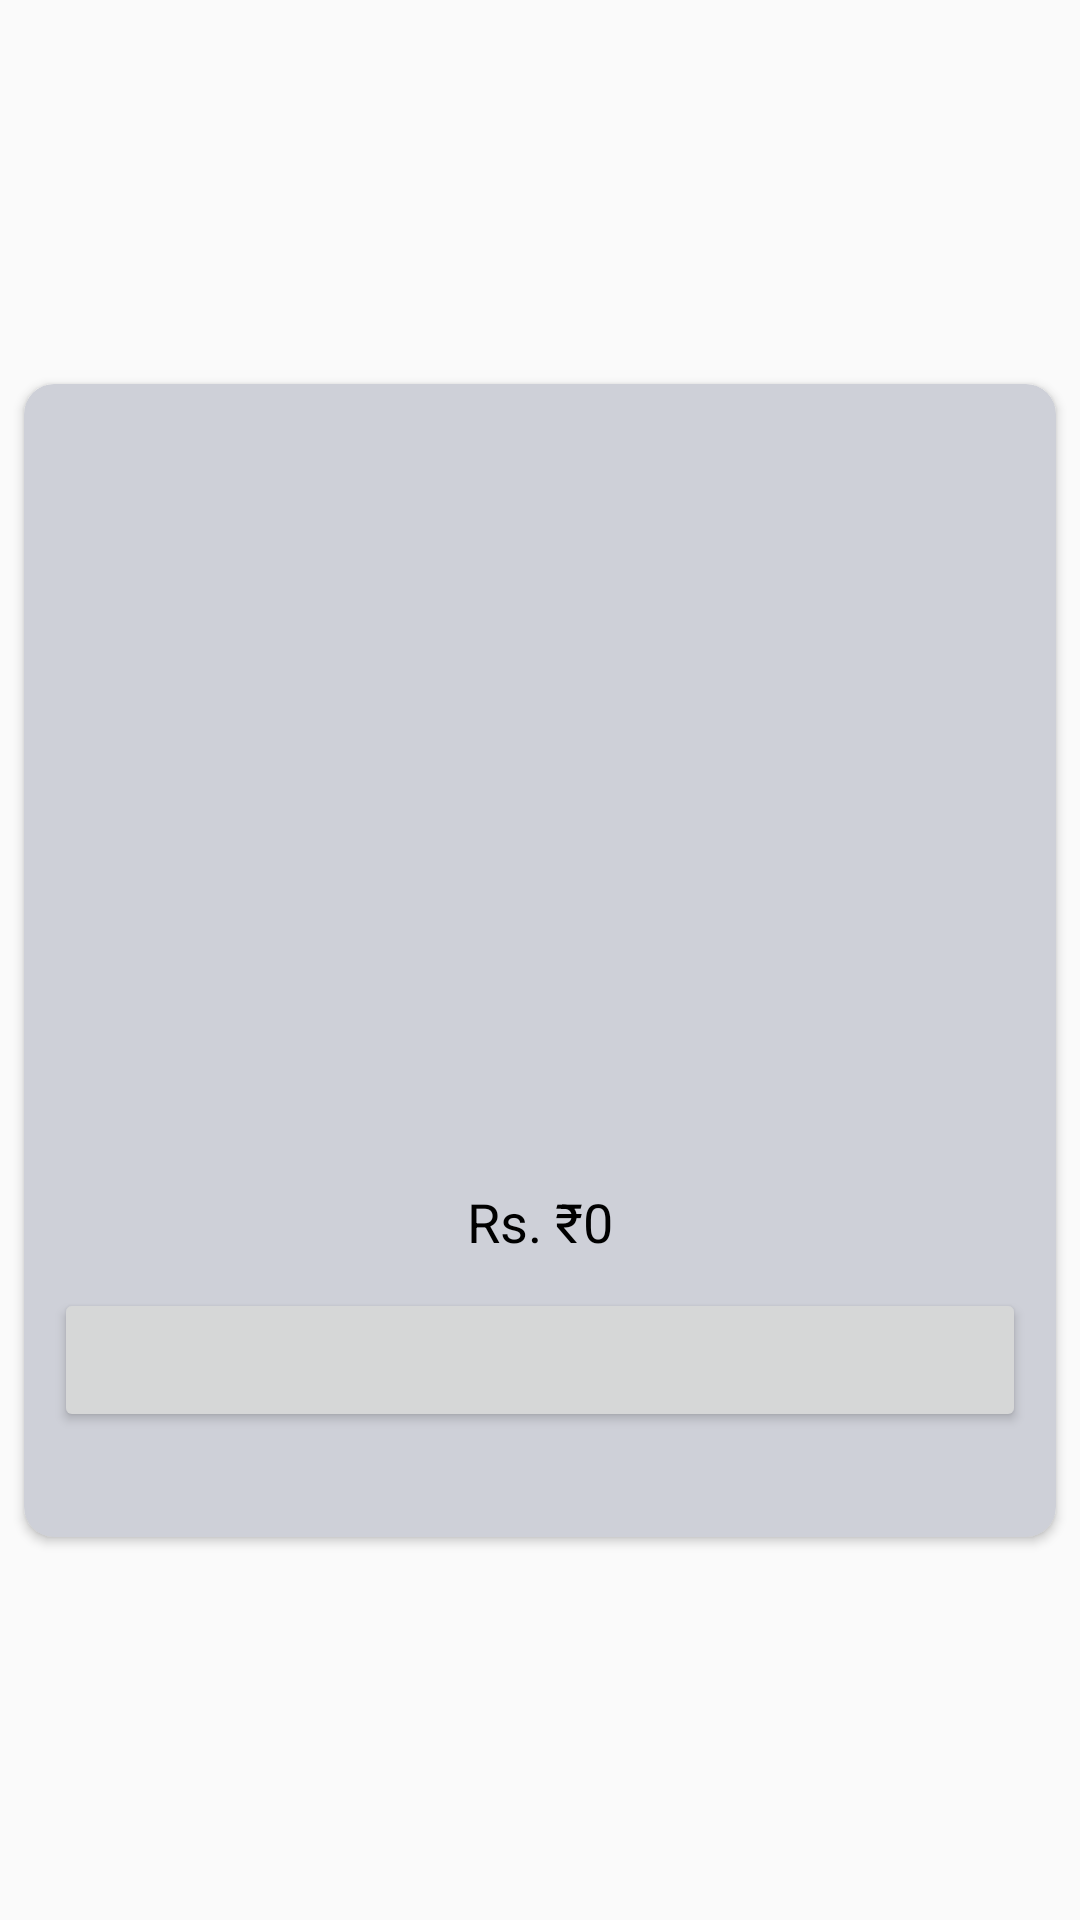

Here is an Android app screen rendered from its layout file. Give the layout XML and the strings, colors and styles it references.
<!-- AndroidManifest.xml: application theme AppTheme -->
<!-- res/layout/recycler_items.xml -->
<?xml version="1.0" encoding="utf-8"?>
<androidx.constraintlayout.widget.ConstraintLayout
    xmlns:android="http://schemas.android.com/apk/res/android"
    xmlns:app="http://schemas.android.com/apk/res-auto"
    android:layout_width="match_parent"
    android:layout_height="wrap_content">

    <androidx.cardview.widget.CardView
        android:layout_width="match_parent"
        android:layout_height="wrap_content"
        app:layout_constraintBottom_toBottomOf="parent"
        app:layout_constraintEnd_toEndOf="parent"
        app:layout_constraintStart_toStartOf="parent"
        app:layout_constraintTop_toTopOf="parent"
        app:cardCornerRadius="10dp"
        android:layout_margin="8dp"
        android:layout_marginBottom="10dp"
        android:backgroundTint="@color/colorAccent"
        app:cardElevation="@dimen/cardview_default_elevation">
        <LinearLayout
            android:layout_width="match_parent"
            android:layout_height="match_parent"
            android:id="@+id/item_layout"
            android:orientation="vertical"
            android:paddingBottom="25dp"
            android:layout_margin="5dp">
            <ImageView
                android:layout_width="match_parent"
                android:layout_height="200dp"
                android:id="@+id/item_image"
                />
            <TextView
                android:layout_width="match_parent"
                android:layout_height="wrap_content"
                android:textAlignment="center"
                android:id="@+id/item_title"
                android:layout_marginVertical="15dp"
                android:textStyle="bold"
                android:textSize="20sp"
                android:textColor="@color/colorPrimaryText"/>
            <TextView
                android:layout_width="wrap_content"
                android:layout_height="wrap_content"
                android:textAlignment="center"
                android:layout_gravity="center"
                android:id="@+id/item_price"
                android:layout_marginVertical="5dp"
                android:text="Rs. ₹0"
                android:textSize="18sp"
                android:textColor="@color/colorPrimaryText"/>
            <Button
                android:layout_width="match_parent"
                android:layout_height="wrap_content"
                android:id="@+id/actionBtn"
                android:textSize="16sp"
                android:padding="5dp"
                android:layout_margin="5dp"
                android:drawableStart="@drawable/ic_baseline_add_shopping_cart_24"
                android:shadowRadius="40"
                android:textColor="#FFFFFF" />
        </LinearLayout>
    </androidx.cardview.widget.CardView>
</androidx.constraintlayout.widget.ConstraintLayout>
<!-- resources referenced by this layout -->
<resources>
  <color name="colorAccent">#CED0D8</color>
  <color name="colorPrimaryText">#000000</color>
  <style name="AppTheme" parent="Theme.AppCompat.Light.DarkActionBar">
          
          <item name="colorPrimary">@color/colorPrimary</item>
          <item name="colorPrimaryDark">@color/colorPrimaryDark</item>
          <item name="colorAccent">@color/colorAccent</item>
      </style>
  <color name="colorPrimary">#448aff</color>
  <color name="colorPrimaryDark">#005ecb</color>
</resources>
